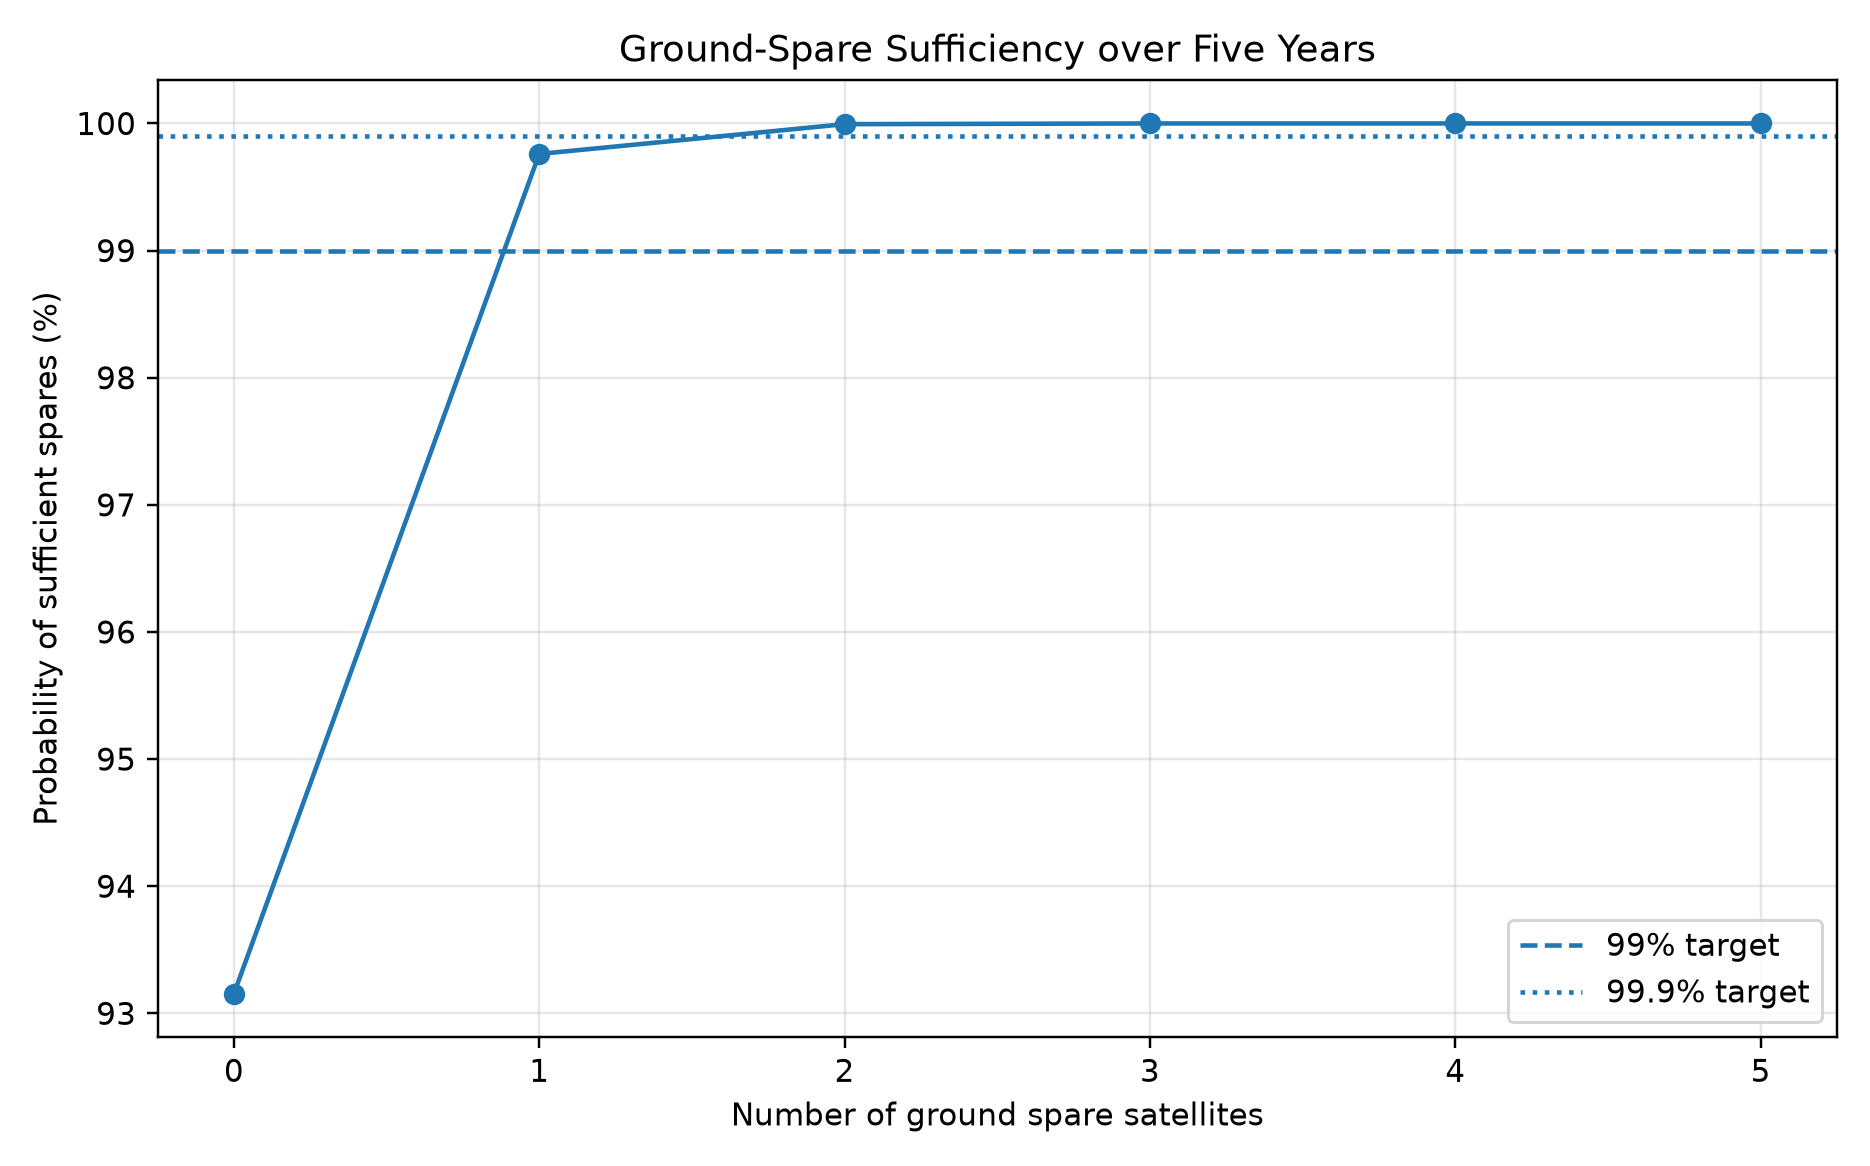

The data file committed next to this chart (first rows):
ground_spares, probability_failures_not_exceed_spares, shortage_probability, expected_used_spares
0, 0.9315, 0.06846, 0
1, 0.9976, 0.002399, 0.06846
2, 0.9999, 5.637311976403048e-05, 0.07086
3, 1, 9.959117510671689e-07, 0.07092
4, 1, 1.4092152889055853e-08, 0.07092
5, 1, 1.6628320942402297e-10, 0.07092
